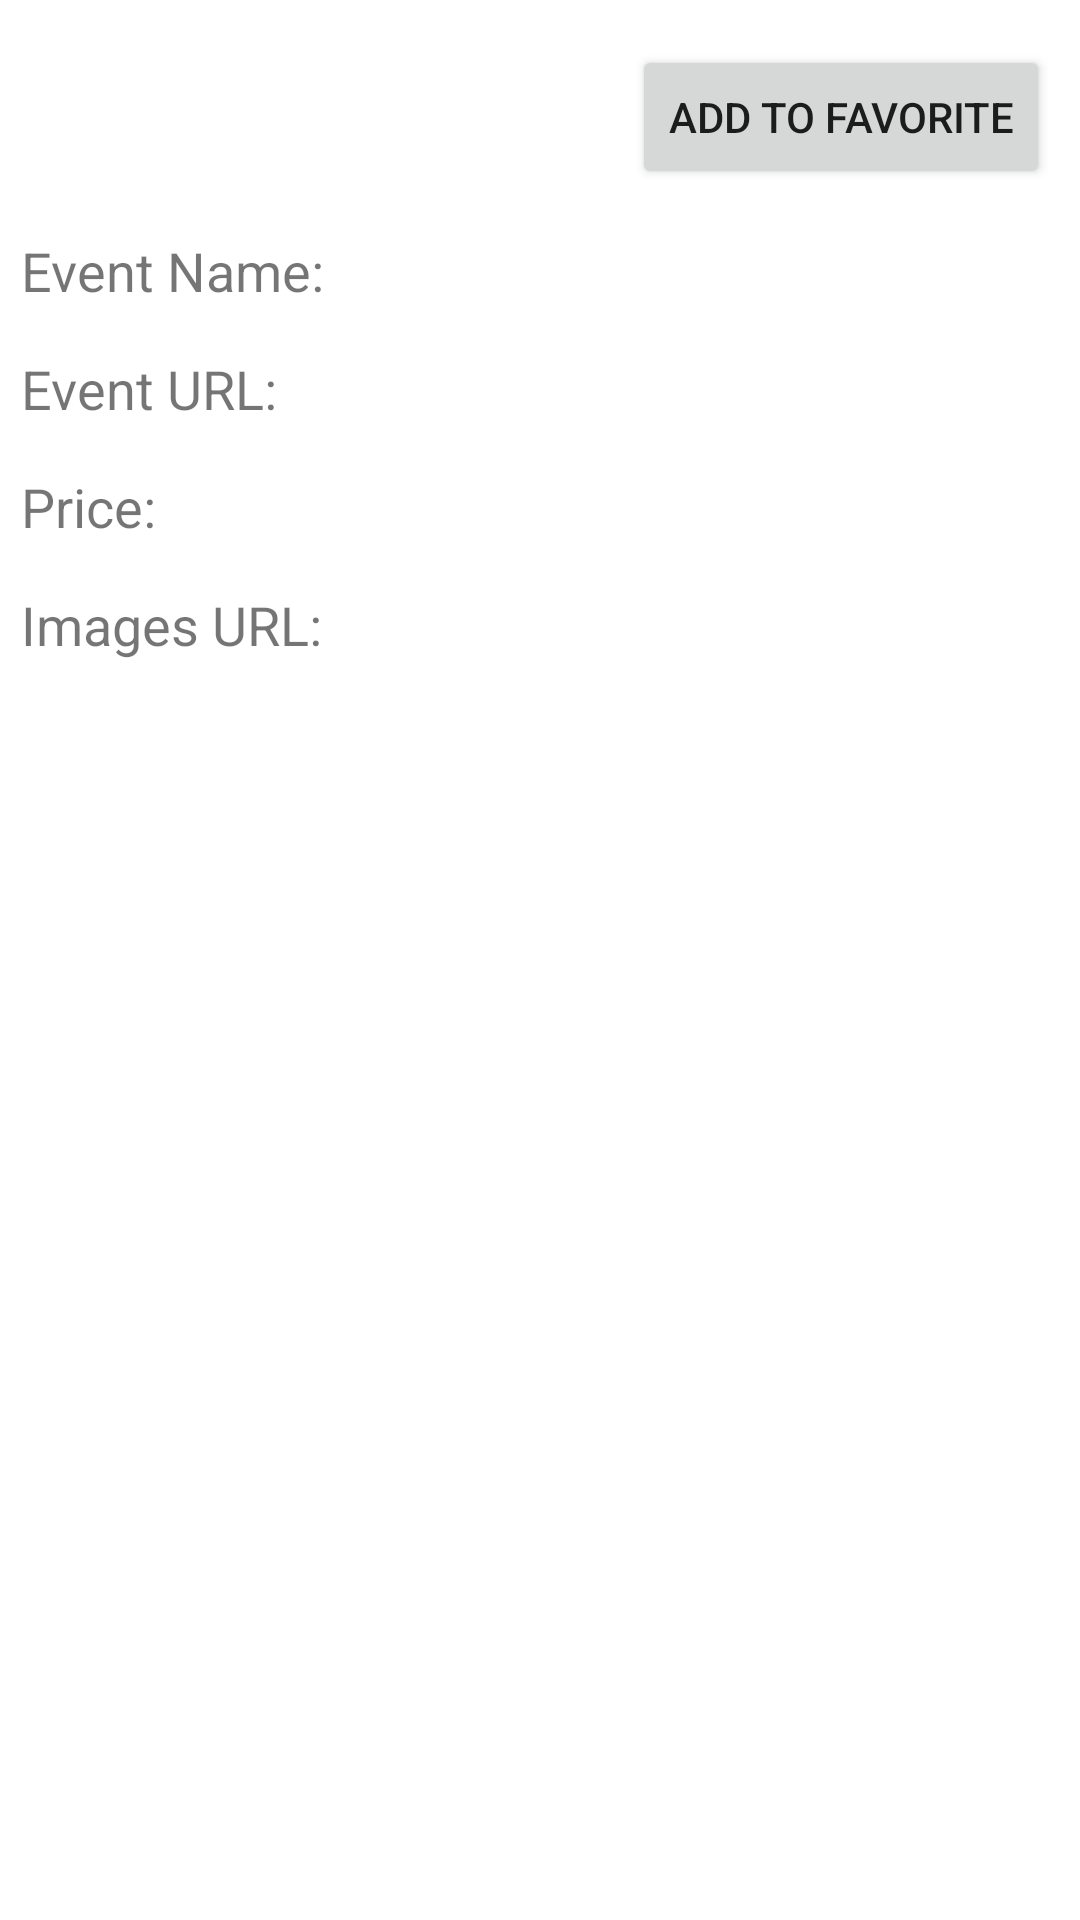

Write the Android layout XML for this screen, with the resource values it uses.
<!-- AndroidManifest.xml: application theme Theme.TicketMaster -->
<!-- res/layout/activity_event_detail.xml -->
<?xml version="1.0" encoding="utf-8"?>
<LinearLayout xmlns:android="http://schemas.android.com/apk/res/android"
    xmlns:app="http://schemas.android.com/apk/res-auto"
    xmlns:tools="http://schemas.android.com/tools"
    android:layout_width="match_parent"
    android:orientation="vertical"
    android:layout_height="match_parent"
    tools:context=".EventDetail">

    <Button
        android:id="@+id/add_fav"
        android:layout_width="wrap_content"
        android:layout_height="wrap_content"
        android:layout_gravity="right"
        android:layout_marginTop="15dp"
        android:layout_marginEnd="10dp"
        android:text="@string/event_detail_button"/>

    <LinearLayout
        android:layout_width="match_parent"
        android:layout_height="wrap_content"
        android:layout_marginTop="15dp"
        android:orientation="horizontal">

        <TextView
            android:layout_width="wrap_content"
            android:layout_height="wrap_content"
            android:text="Event Name: "
            android:layout_marginLeft="7dp"
            android:textSize="18dp"/>

        <TextView
            android:id="@+id/name_event"
            android:layout_width="wrap_content"
            android:layout_height="wrap_content"
            android:text=""
            android:textSize="18dp"/>

    </LinearLayout>

    <LinearLayout
        android:layout_width="match_parent"
        android:layout_height="wrap_content"
        android:layout_marginTop="15dp"
        android:orientation="horizontal">

        <TextView
            android:layout_width="wrap_content"
            android:layout_height="wrap_content"
            android:text="Event URL: "
            android:layout_marginLeft="7dp"
            android:textSize="18dp"/>

        <TextView
            android:id="@+id/name_url"
            android:layout_width="wrap_content"
            android:layout_height="wrap_content"
            android:text=""
            android:textSize="18dp"/>

    </LinearLayout>

    <LinearLayout
        android:layout_width="match_parent"
        android:layout_height="wrap_content"
        android:layout_marginTop="15dp"
        android:orientation="horizontal">

        <TextView
            android:layout_width="wrap_content"
            android:layout_height="wrap_content"
            android:text="Price: "
            android:layout_marginLeft="7dp"
            android:textSize="18dp"/>

        <TextView
            android:id="@+id/name_price"
            android:layout_width="wrap_content"
            android:layout_height="wrap_content"
            android:text=""
            android:textSize="18dp"/>

    </LinearLayout>

    <LinearLayout
        android:layout_width="match_parent"
        android:layout_height="wrap_content"
        android:layout_marginTop="15dp"
        android:orientation="horizontal">

        <TextView
            android:layout_width="wrap_content"
            android:layout_height="wrap_content"
            android:text="Images URL: "
            android:layout_marginLeft="7dp"
            android:textSize="18dp"/>

        <TextView
            android:id="@+id/name_image"
            android:layout_width="wrap_content"
            android:layout_height="wrap_content"
            android:text=""
            android:textSize="18dp"/>

    </LinearLayout>




</LinearLayout>
<!-- resources referenced by this layout -->
<resources>
  <string name="event_detail_button">Add to Favorite</string>
  <style name="Theme.TicketMaster" parent="Theme.MaterialComponents.DayNight.DarkActionBar">
          
          <item name="colorPrimary">@color/purple_500</item>
          <item name="colorPrimaryVariant">@color/purple_700</item>
          <item name="colorOnPrimary">@color/white</item>
          
          <item name="colorSecondary">@color/teal_200</item>
          <item name="colorSecondaryVariant">@color/teal_700</item>
          <item name="colorOnSecondary">@color/black</item>
          
          <item name="android:statusBarColor" tools:targetApi="l">?attr/colorPrimaryVariant</item>
          
      </style>
  <!-- not gathered from this repository: default colours our renderer supplied (Android Studio template values) -->
  <color name="purple_500">#FF6200EE</color>
  <color name="purple_700">#FF3700B3</color>
  <color name="teal_200">#FF03DAC5</color>
  <color name="teal_700">#FF018786</color>
  <color name="black">#FF000000</color>
  <color name="white">#FFFFFFFF</color>
</resources>
